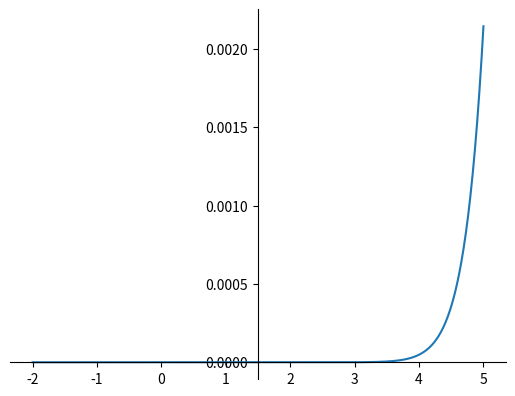

Python code for this plot:
from cmath import pi
import math
import numpy as np
import matplotlib.pyplot as plt

xverdier = np.linspace(-2, 5, 1000)
yverdier = []
#nteorden = int(input())

for x in xverdier:
    sum = 0
    yverdier.append((x**17)/math.factorial(17))

axe = plt.figure().add_subplot(1, 1, 1)
axe.spines['left'].set_position('center')
axe.spines['bottom'].set_position('zero')
axe.spines['right'].set_color('none')
axe.spines['top'].set_color('none')
axe.xaxis.set_ticks_position('bottom')
axe.yaxis.set_ticks_position('left')


plt.plot(xverdier, yverdier)
plt.show()